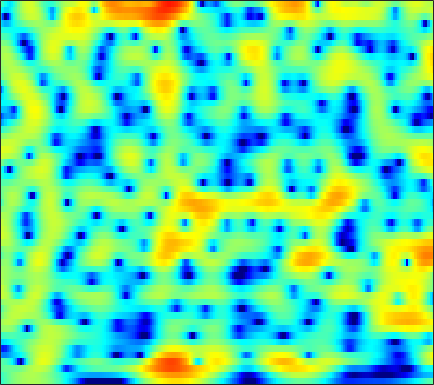

Data behind this chart, as committed beside it:
-3.3152, -2.74, -2.026, -1.3751, -0.92836, -0.389, 0.084107, 0.39662, 0.75754, 1.0601, 1.3017, 1.4425, 1.5818, 1.6641, 1.6856, 1.6659, 1.5925, 1.4997, 1.3272, 1.0955, 0.80545, 0.54583, 0.14768, -0.31546
-2.987, -2.463, -1.813, -1.221, -0.8143, -0.3182, 0.125, 0.4229, 0.7756, 1.08, 1.333, 1.487, 1.646, 1.749, 1.785, 1.777, 1.703, 1.599, 1.397, 1.119, 0.7637, 0.4469, -0.03884, -0.5933
-1.581, -1.328, -1.101, -0.9792, -0.9367, -0.9146, -0.8904, -0.8361, -0.6722, -0.379, 0.04322, 0.4238, 0.9695, 1.504, 1.869, 2.268, 2.54, 2.651, 2.659, 2.491, 2.135, 1.735, 1.012, 0.04756
-1.587, -1.874, -2.376, -3.075, -3.789, -5.128, -7.145, -9.467, -15.04, -27.75, -13.06, -8.282, -4.293, -1.578, -0.04847, 1.506, 2.631, 3.241, 3.78, 4.031, 4.016, 3.842, 3.395, 2.716
-9.75, -10.29, -10.25, -9.507, -8.79, -7.88, -7.103, -6.596, -5.938, -5.14, -4.128, -3.235, -1.944, -0.6483, 0.2581, 1.331, 2.213, 2.742, 3.266, 3.582, 3.694, 3.648, 3.425, 3.022
-13.75, -14.51, -13.88, -11.89, -10.23, -8.232, -6.54, -5.453, -4.197, -3.097, -2.099, -1.404, -0.5351, 0.2686, 0.8247, 1.492, 2.06, 2.417, 2.791, 3.038, 3.153, 3.147, 3.018, 2.749
-6.696, -6.43, -5.993, -5.481, -5.062, -4.478, -3.886, -3.443, -2.872, -2.321, -1.781, -1.381, -0.8442, -0.3083, 0.09243, 0.6151, 1.106, 1.444, 1.836, 2.143, 2.359, 2.456, 2.489, 2.411
-2.997, -2.686, -2.362, -2.15, -2.062, -2.047, -2.149, -2.298, -2.575, -2.893, -3.168, -3.272, -3.166, -2.736, -2.229, -1.397, -0.5179, 0.1133, 0.8649, 1.48, 1.952, 2.209, 2.426, 2.51
0.4282, 0.6771, 0.8606, 0.8571, 0.728, 0.3514, -0.3138, -1.053, -2.452, -4.535, -7.787, -11.72, -20.82, -13.28, -8.492, -4.639, -2.149, -0.8123, 0.4913, 1.384, 1.965, 2.232, 2.404, 2.412
1.214, 1.577, 1.943, 2.144, 2.175, 2.045, 1.702, 1.302, 0.5834, -0.309, -1.254, -1.865, -2.298, -2.129, -1.678, -0.8806, -0.1126, 0.3532, 0.7662, 0.9367, 0.8567, 0.6426, 0.1784, -0.445
-0.6926, 0.0974, 0.9684, 1.636, 2.005, 2.324, 2.482, 2.51, 2.45, 2.313, 2.135, 1.993, 1.822, 1.668, 1.554, 1.38, 1.134, 0.8724, 0.3727, -0.332, -1.29, -2.204, -3.729, -5.691
-2.116, -0.9522, 0.2339, 1.103, 1.585, 2.055, 2.373, 2.54, 2.682, 2.755, 2.774, 2.749, 2.661, 2.491, 2.297, 1.929, 1.401, 0.89, 0.01147, -1.111, -2.504, -3.734, -5.63, -7.79
0.09581, 0.6419, 1.156, 1.437, 1.528, 1.55, 1.523, 1.512, 1.577, 1.754, 2.013, 2.227, 2.474, 2.615, 2.619, 2.447, 2.046, 1.573, 0.6937, -0.5092, -2.076, -3.53, -5.903, -8.862
2.868, 2.689, 2.228, 1.459, 0.6409, -0.7831, -2.539, -3.795, -4.488, -3.458, -1.619, -0.2831, 1.167, 2.2, 2.718, 3.094, 3.134, 2.95, 2.434, 1.601, 0.4452, -0.6363, -2.377, -4.446
2.873, 2.432, 1.62, 0.4816, -0.6599, -2.695, -5.431, -7.846, -9.627, -7.351, -4.224, -2.337, -0.4376, 0.9058, 1.618, 2.241, 2.552, 2.596, 2.442, 2.072, 1.519, 1.014, 0.268, -0.4868
1.907, 1.614, 1.105, 0.4877, -0.02444, -0.7116, -1.319, -1.643, -1.798, -1.601, -1.113, -0.6375, 0.02924, 0.6428, 1.025, 1.405, 1.619, 1.668, 1.589, 1.358, 0.9951, 0.6508, 0.1276, -0.4394
1.456, 1.313, 1.051, 0.724, 0.4673, 0.1341, -0.1528, -0.2969, -0.3625, -0.2686, -0.02638, 0.2278, 0.6212, 1.016, 1.283, 1.559, 1.703, 1.72, 1.592, 1.296, 0.835, 0.3807, -0.3508, -1.201
1.256, 1.215, 1.056, 0.7413, 0.4055, -0.1557, -0.755, -1.133, -1.42, -1.318, -0.8143, -0.2603, 0.5829, 1.386, 1.905, 2.434, 2.752, 2.829, 2.721, 2.349, 1.702, 1.028, -0.1425, -1.631
0.1651, 0.543, 0.6936, 0.3919, -0.1924, -1.524, -3.653, -5.999, -10.01, -10.46, -6.139, -3.362, -0.6396, 1.278, 2.343, 3.35, 3.972, 4.204, 4.215, 3.887, 3.204, 2.446, 1.069, -0.7816
-2.065, -0.9272, -0.1359, -0.02108, -0.3215, -1.185, -2.589, -3.843, -5.271, -5.351, -3.879, -2.414, -0.585, 0.9384, 1.859, 2.817, 3.468, 3.777, 3.925, 3.772, 3.301, 2.725, 1.643, 0.1964
-0.4316, 0.1356, 0.5843, 0.6873, 0.5727, 0.1974, -0.3285, -0.7387, -1.231, -1.532, -1.559, -1.4, -0.975, -0.3729, 0.1435, 0.8789, 1.56, 1.985, 2.407, 2.604, 2.545, 2.316, 1.766, 0.9104
2.161, 2.187, 2.082, 1.807, 1.47, 0.8403, 0.05327, -0.6727, -1.762, -2.951, -4.169, -4.956, -5.535, -5.215, -4.407, -2.971, -1.471, -0.4597, 0.6474, 1.464, 1.976, 2.175, 2.197, 1.937
3.24, 3.051, 2.666, 2.086, 1.509, 0.5465, -0.6977, -1.824, -3.638, -5.988, -9.237, -12.88, -23.46, -20.11, -12.89, -7.872, -4.664, -2.864, -1.011, 0.3684, 1.365, 1.898, 2.333, 2.512
3.02, 2.793, 2.299, 1.582, 0.8958, -0.2403, -1.63, -2.82, -4.625, -6.545, -8.396, -9.522, -10.31, -9.897, -8.838, -6.91, -4.832, -3.367, -1.642, -0.2219, 0.9025, 1.546, 2.166, 2.535
2.573, 2.373, 1.909, 1.219, 0.5328, -0.6445, -2.13, -3.512, -5.731, -8.401, -11.45, -13.49, -13.94, -11.64, -9.491, -6.865, -4.583, -3.119, -1.431, -0.05108, 1.045, 1.684, 2.326, 2.705
1.714, 1.678, 1.513, 1.133, 0.6621, -0.2175, -1.469, -2.663, -4.652, -7.246, -10.44, -12.75, -13.25, -10.48, -8.175, -5.556, -3.442, -2.117, -0.6254, 0.598, 1.551, 2.101, 2.606, 2.861
-0.4399, 0.1689, 0.7608, 1.032, 1.03, 0.7417, 0.1655, -0.4269, -1.405, -2.468, -3.46, -4.022, -4.372, -4.209, -3.779, -2.934, -1.86, -0.9853, 0.1337, 1.138, 1.942, 2.385, 2.718, 2.771
-2.864, -1.172, 0.3366, 1.24, 1.62, 1.78, 1.621, 1.292, 0.6418, -0.2386, -1.305, -2.196, -3.399, -4.409, -4.776, -4.394, -3.146, -1.936, -0.3416, 0.9992, 2.016, 2.54, 2.919, 2.897
-1.422, -0.4192, 0.6392, 1.393, 1.753, 1.975, 1.91, 1.654, 1.063, 0.1122, -1.289, -2.755, -5.609, -10.52, -18.67, -17.11, -7.986, -4.578, -1.612, 0.3407, 1.625, 2.246, 2.708, 2.753
-0.8302, -0.4172, 0.04722, 0.456, 0.6796, 0.881, 0.9215, 0.8629, 0.5966, 0.1331, -0.5647, -1.244, -2.268, -3.226, -3.634, -3.444, -2.471, -1.523, -0.273, 0.7588, 1.48, 1.818, 1.995, 1.903
-1.977, -1.84, -1.65, -1.462, -1.274, -0.9656, -0.6047, -0.3313, -0.02381, 0.1908, 0.3102, 0.3547, 0.3827, 0.4283, 0.5012, 0.7225, 1.04, 1.306, 1.646, 1.901, 2.01, 1.965, 1.702, 1.217
-3.637, -4.089, -4.84, -5.446, -5.439, -4.676, -3.36, -2.352, -1.124, -0.1442, 0.6156, 1.071, 1.552, 1.947, 2.206, 2.503, 2.755, 2.909, 3.023, 3.003, 2.816, 2.537, 1.964, 1.093
-3.718, -5.198, -8.687, -16.23, -33.56, -11.85, -6.369, -4.011, -1.89, -0.5125, 0.4174, 0.9192, 1.449, 1.917, 2.264, 2.686, 3.069, 3.305, 3.509, 3.542, 3.358, 3.062, 2.451, 1.514
-0.03307, -0.7618, -1.86, -2.801, -3.062, -2.701, -1.863, -1.264, -0.6849, -0.4821, -0.5987, -0.8073, -1.03, -0.8985, -0.4817, 0.4136, 1.393, 2.038, 2.681, 3.042, 3.099, 2.949, 2.499, 1.785
3.159, 2.97, 2.683, 2.376, 2.159, 1.888, 1.554, 1.213, 0.4645, -0.7664, -2.777, -5.074, -10.01, -14.52, -9.923, -4.801, -1.758, -0.2851, 0.9646, 1.614, 1.81, 1.711, 1.3, 0.6863
3.659, 3.702, 3.665, 3.559, 3.415, 3.13, 2.696, 2.245, 1.426, 0.2963, -1.19, -2.511, -4.215, -4.941, -4.441, -2.977, -1.574, -0.7948, -0.1774, -0.04141, -0.3382, -0.8088, -1.698, -2.794
2.366, 2.564, 2.758, 2.874, 2.909, 2.869, 2.735, 2.555, 2.23, 1.808, 1.329, 0.9655, 0.5609, 0.3055, 0.2171, 0.1962, 0.1615, 0.05265, -0.3005, -0.9821, -2.09, -3.256, -5.347, -8.287
0.04384, 0.3734, 0.8017, 1.175, 1.427, 1.718, 1.953, 2.095, 2.226, 2.301, 2.322, 2.311, 2.256, 2.159, 2.054, 1.824, 1.478, 1.106, 0.4128, -0.5519, -1.855, -3.105, -5.194, -7.837
-3.592, -3.073, -2.345, -1.629, -1.123, -0.4736, 0.1403, 0.5954, 1.17, 1.702, 2.168, 2.46, 2.749, 2.909, 2.934, 2.831, 2.554, 2.222, 1.61, 0.7952, -0.2038, -1.058, -2.297, -3.532
-9.38, -8.037, -6.579, -5.445, -4.767, -3.921, -3.001, -2.205, -1.04, 0.153, 1.256, 1.971, 2.739, 3.279, 3.524, 3.654, 3.544, 3.316, 2.832, 2.15, 1.3, 0.5759, -0.4819, -1.555
-12.75, -10.66, -9.296, -8.968, -9.299, -10.06, -9.7, -8.024, -4.899, -2.084, 0.1741, 1.5, 2.847, 3.777, 4.231, 4.545, 4.554, 4.379, 3.909, 3.188, 2.229, 1.361, 0.008398, -1.529
-7.612, -7.509, -7.664, -8.53, -9.859, -12.83, -14.38, -10.96, -5.928, -2.289, 0.32, 1.787, 3.235, 4.197, 4.661, 4.952, 4.926, 4.704, 4.15, 3.308, 2.165, 1.097, -0.6186, -2.792
-5.264, -5.22, -5.001, -4.784, -4.596, -4.177, -3.388, -2.529, -1.079, 0.4234, 1.773, 2.618, 3.485, 4.043, 4.258, 4.302, 4.07, 3.725, 3.056, 2.14, 0.9728, -0.09338, -1.772, -3.801
-6.588, -5.631, -4.248, -2.905, -1.994, -0.8919, 0.1235, 0.8405, 1.725, 2.505, 3.128, 3.472, 3.736, 3.781, 3.653, 3.296, 2.733, 2.206, 1.384, 0.4591, -0.5632, -1.408, -2.712, -4.247
-11.36, -7.372, -4.021, -1.69, -0.36, 1.035, 2.107, 2.75, 3.384, 3.809, 4.014, 4.016, 3.8, 3.319, 2.791, 1.843, 0.6794, -0.2853, -1.558, -2.598, -3.267, -3.542, -3.845, -4.277
-4.078, -2.839, -1.16, 0.3349, 1.281, 2.303, 3.065, 3.477, 3.828, 3.94, 3.82, 3.566, 2.993, 2.098, 1.188, -0.4386, -2.676, -4.922, -8.883, -12.93, -11.48, -8.854, -6.221, -4.623
-0.4109, 0.1087, 0.8431, 1.531, 1.99, 2.483, 2.811, 2.934, 2.957, 2.792, 2.443, 2.058, 1.372, 0.4704, -0.3857, -1.806, -3.647, -5.346, -7.957, -9.874, -9.161, -7.473, -5.306, -3.612
0.4758, 0.8946, 1.387, 1.753, 1.934, 2.043, 1.994, 1.854, 1.522, 1.07, 0.5124, 0.05048, -0.5979, -1.238, -1.703, -2.278, -2.792, -3.117, -3.391, -3.388, -3.037, -2.591, -1.87, -1.135
0.7901, 1.26, 1.683, 1.871, 1.851, 1.626, 1.182, 0.7238, -0.07541, -1.023, -2.067, -2.861, -3.782, -4.349, -4.451, -4.132, -3.447, -2.834, -1.972, -1.145, -0.3736, 0.1347, 0.7421, 1.19
1.255, 1.697, 1.961, 1.907, 1.657, 1.048, 0.1435, -0.7306, -2.14, -3.865, -5.97, -7.867, -11, -14.03, -13.58, -9.806, -6.217, -4.1, -1.861, -0.1395, 1.174, 1.934, 2.672, 3.099
1.102, 1.317, 1.288, 0.9015, 0.383, -0.6384, -2.059, -3.404, -5.493, -7.836, -10.19, -11.83, -13.83, -15.14, -14.12, -10.42, -6.616, -4.24, -1.686, 0.2863, 1.784, 2.65, 3.463, 3.938
-0.114, -0.1587, -0.4345, -1.02, -1.69, -2.936, -4.711, -6.465, -9.676, -14.52, -22.12, -22.07, -15.77, -11.88, -9.614, -6.989, -4.635, -3.027, -1.148, 0.4218, 1.687, 2.434, 3.202, 3.704
-1.825, -1.993, -2.337, -2.833, -3.336, -4.215, -5.373, -6.491, -8.28, -10.27, -11.68, -11.62, -10.06, -7.943, -6.414, -4.553, -2.93, -1.843, -0.582, 0.4916, 1.379, 1.928, 2.526, 2.983
-3.764, -4.051, -4.396, -4.622, -4.707, -4.78, -4.845, -4.918, -5.035, -5.078, -4.941, -4.678, -4.085, -3.292, -2.628, -1.763, -0.9604, -0.427, 0.1797, 0.6577, 1.033, 1.278, 1.566, 1.869
-6.424, -7.559, -8.466, -8.146, -7.265, -5.833, -4.529, -3.666, -2.715, -1.929, -1.256, -0.7985, -0.253, 0.2349, 0.5499, 0.8859, 1.097, 1.145, 1.071, 0.823, 0.4386, 0.1021, -0.2777, -0.3996
-8.689, -12.99, -27.41, -15.76, -10.53, -6.521, -3.91, -2.429, -0.8773, 0.3299, 1.271, 1.839, 2.41, 2.772, 2.898, 2.894, 2.656, 2.314, 1.597, 0.5471, -0.945, -2.472, -5.103, -7.996
-4.656, -5.835, -6.834, -6.739, -6.022, -4.601, -2.969, -1.766, -0.2757, 1.004, 2.026, 2.6, 3.131, 3.374, 3.378, 3.126, 2.6, 2.038, 1.041, -0.2596, -1.947, -3.552, -6.192, -8.95
-2.016, -3.099, -4.58, -5.838, -6.282, -5.685, -3.957, -2.443, -0.4954, 1.092, 2.273, 2.874, 3.327, 3.409, 3.247, 2.727, 1.918, 1.142, -0.02312, -1.234, -2.314, -2.9, -3.431, -3.434
